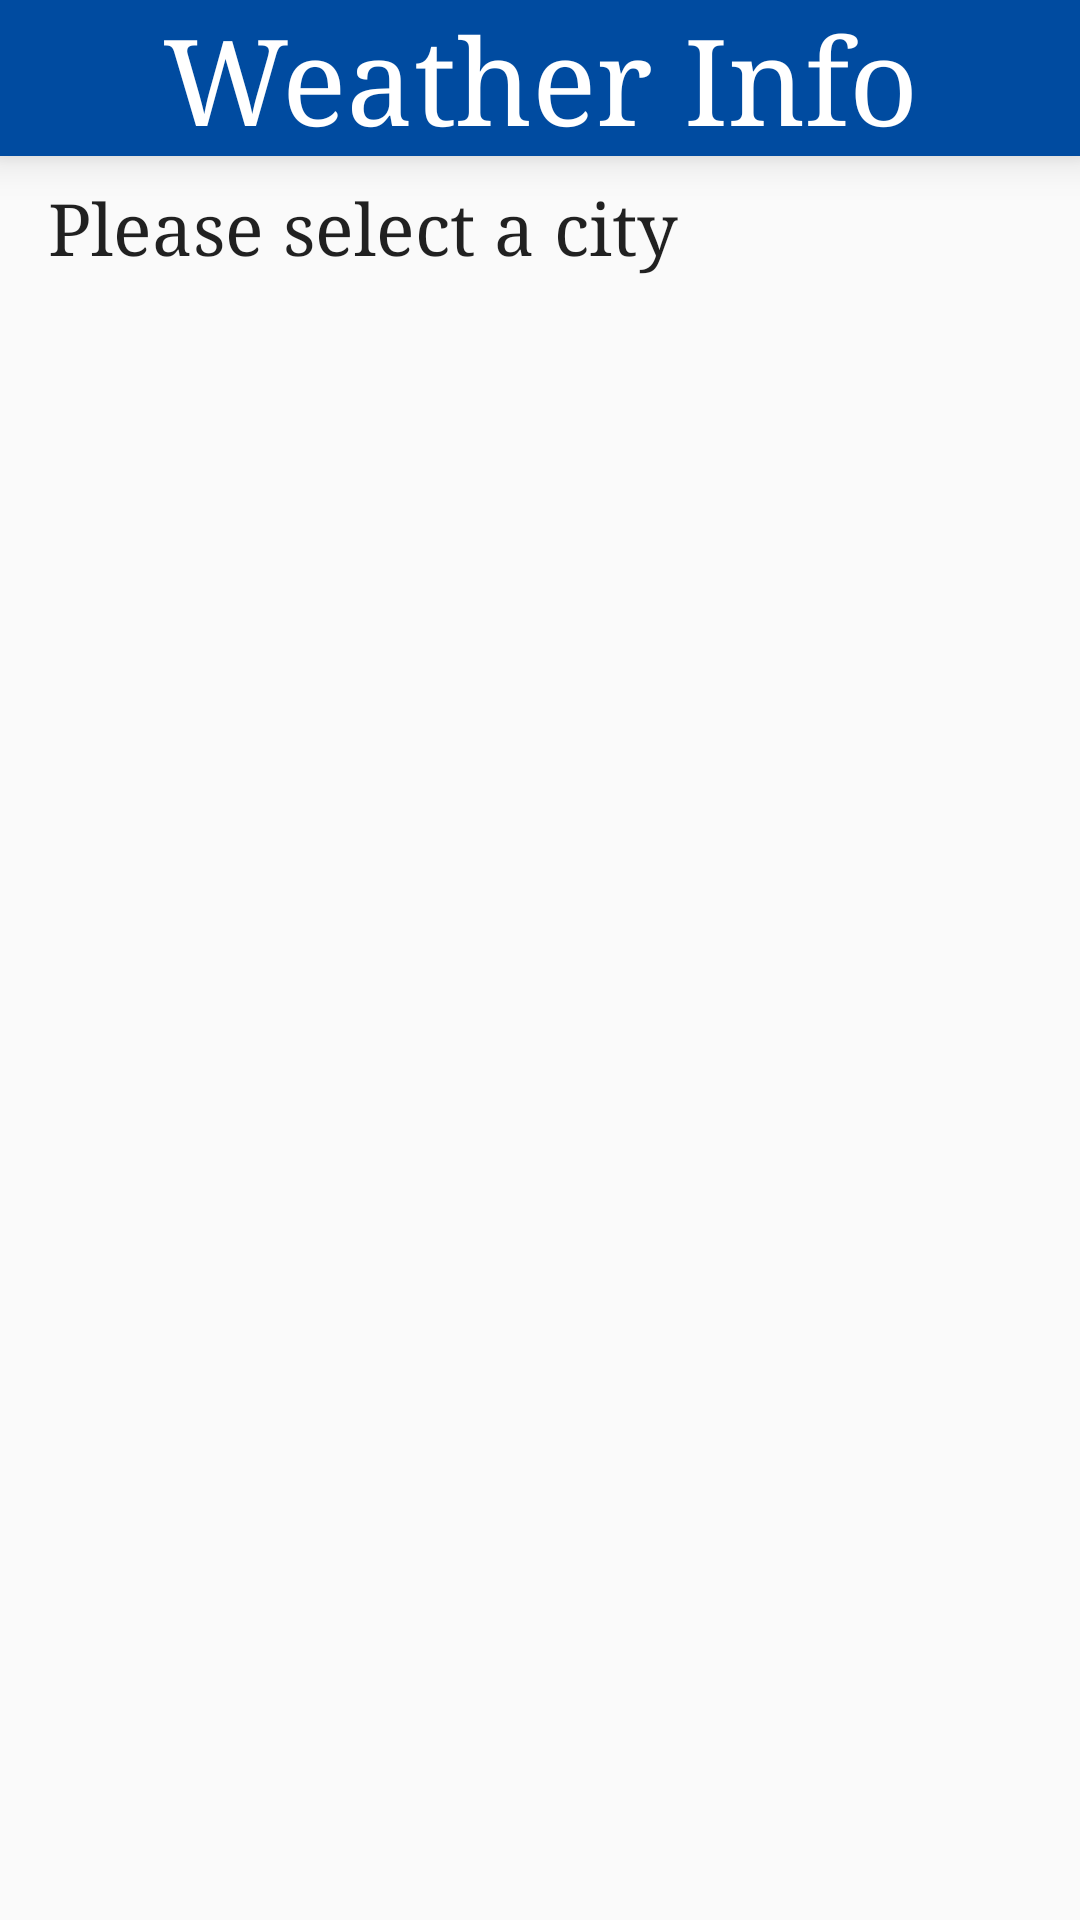

Android layout source for this screen:
<!-- AndroidManifest.xml: application theme AppTheme -->
<!-- res/layout/activity_main.xml -->
<?xml version="1.0" encoding="utf-8"?>
<android.support.constraint.ConstraintLayout xmlns:android="http://schemas.android.com/apk/res/android"
    xmlns:app="http://schemas.android.com/apk/res-auto"
    xmlns:tools="http://schemas.android.com/tools"
    android:layout_width="match_parent"
    android:layout_height="match_parent"
    tools:context=".MainActivity">

    <TextView
        android:id="@+id/tv_head"
        android:layout_width="match_parent"
        android:layout_height="wrap_content"
        android:background="@color/colorPrimaryDark"
        android:gravity="center"
        android:text="Weather Info"
        android:fontFamily="serif"
        android:textColor="@color/white"
        android:textSize="40dp"
        android:elevation="8dp"
        app:layout_constraintEnd_toEndOf="parent"
        app:layout_constraintStart_toStartOf="parent"
        app:layout_constraintTop_toTopOf="parent" />

    <TextView
        android:id="@+id/textViewSituation"
        android:layout_width="0dp"
        android:layout_height="wrap_content"
        android:layout_marginEnd="16dp"
        android:layout_marginLeft="16dp"
        android:layout_marginRight="16dp"
        android:layout_marginStart="16dp"
        android:layout_marginTop="8dp"
        android:text="Please select a city"
        android:fontFamily="serif"
        android:textAppearance="@style/TextAppearance.AppCompat.Headline"
        app:layout_constraintEnd_toEndOf="parent"
        app:layout_constraintStart_toStartOf="parent"
        app:layout_constraintTop_toBottomOf="@+id/tv_head" />

    <ListView
        android:layout_width="0dp"
        android:layout_height="0dp"
        android:layout_marginBottom="16dp"
        android:layout_marginEnd="16dp"
        android:layout_marginLeft="16dp"
        android:layout_marginRight="16dp"
        android:layout_marginStart="16dp"
        android:layout_marginTop="16dp"
        android:fontFamily="serif"
        android:id="@+id/city_list_view"
        app:layout_constraintBottom_toBottomOf="parent"
        app:layout_constraintEnd_toEndOf="parent"
        app:layout_constraintStart_toStartOf="parent"
        app:layout_constraintTop_toBottomOf="@+id/textViewSituation" />


</android.support.constraint.ConstraintLayout>
<!-- resources referenced by this layout -->
<resources>
  <color name="colorPrimaryDark">#004ba0</color>
  <color name="white">#FFFFFF</color>
  <style name="AppTheme" parent="Theme.AppCompat.Light.DarkActionBar">
          <item name="colorPrimary">@color/colorPrimary</item>
          <item name="colorPrimaryDark">@color/colorPrimaryDark</item>
          <item name="colorAccent">@color/colorAccent</item>
          <item name="android:windowNoTitle">true</item>
          <item name="android:windowFullscreen">true</item>
          <item name="windowNoTitle">true</item>
      </style>
  <color name="colorPrimary">#1976d2</color>
  <color name="colorAccent">#fbc02d</color>
</resources>
